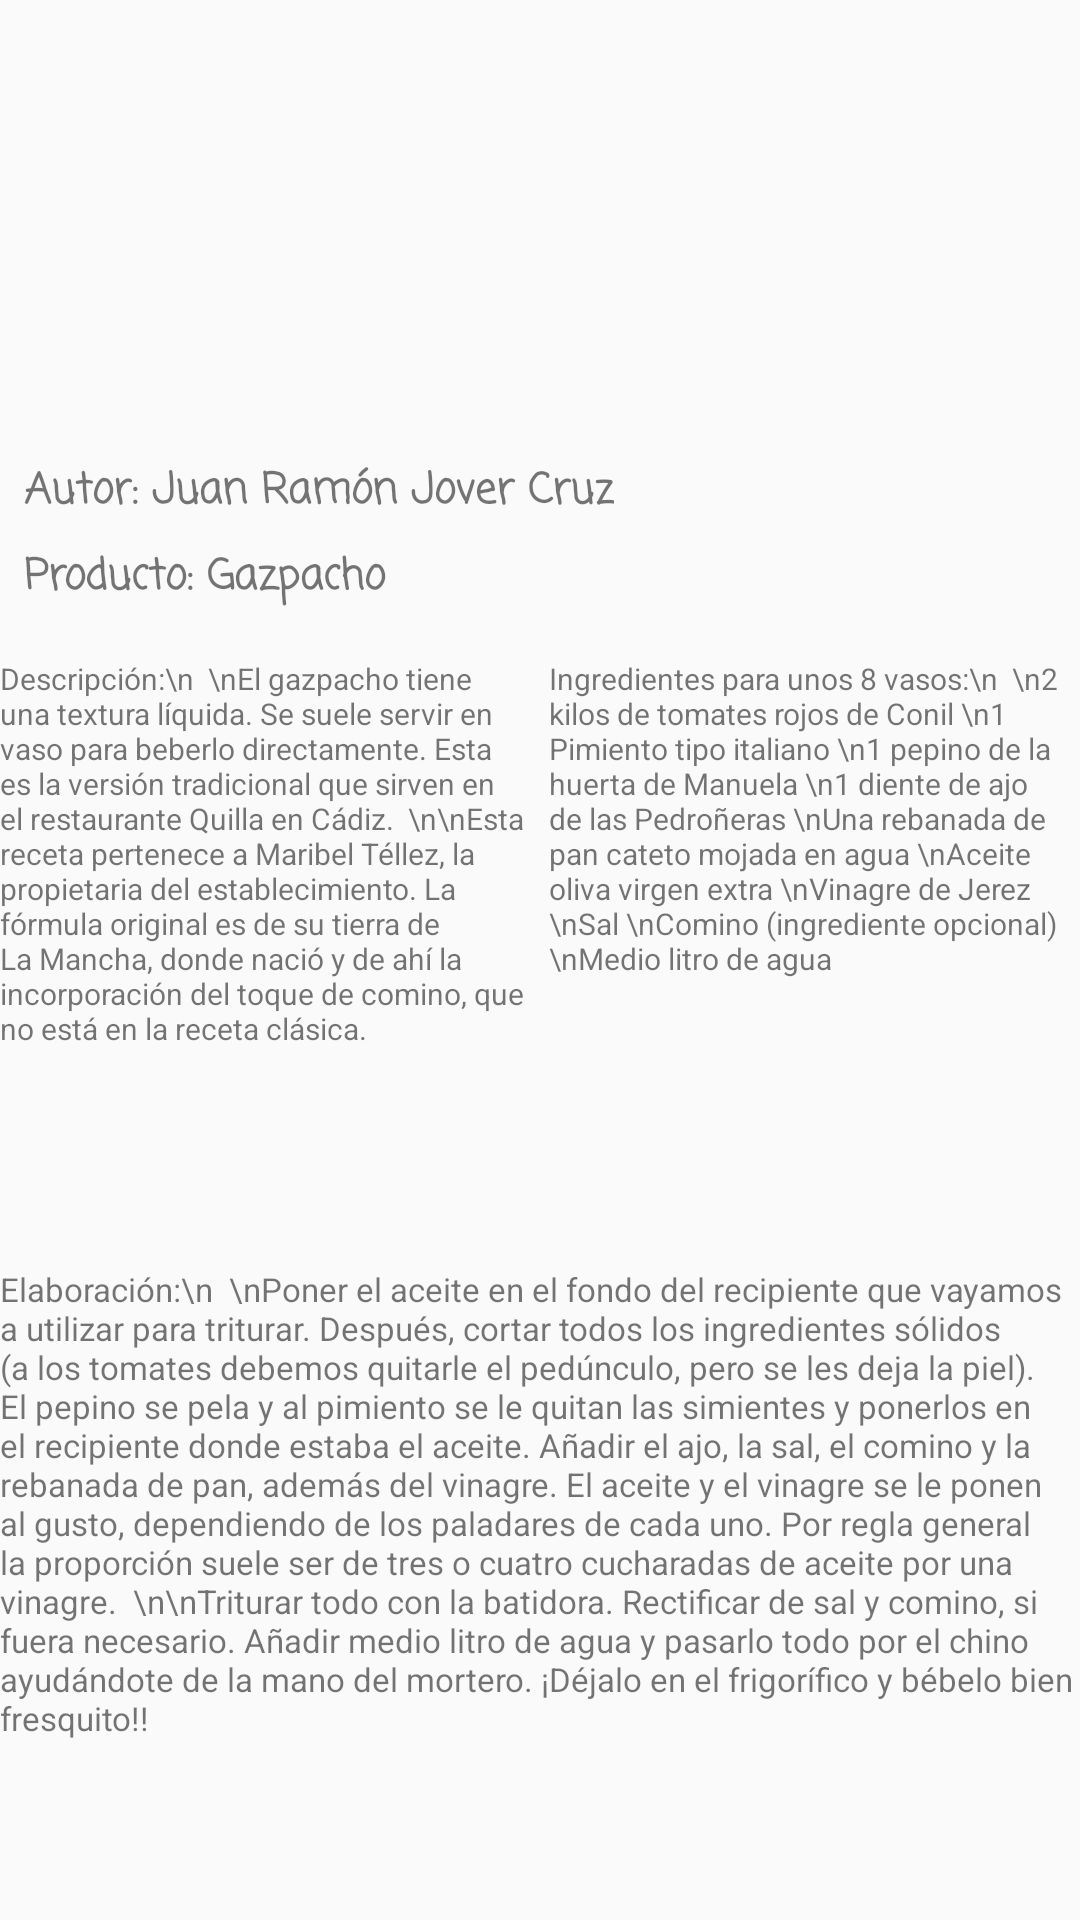

Android layout source for this screen:
<!-- AndroidManifest.xml: application theme AppTheme -->
<!-- res/layout/activity_receta.xml -->
<?xml version="1.0" encoding="utf-8"?>
<android.support.constraint.ConstraintLayout xmlns:android="http://schemas.android.com/apk/res/android"
    xmlns:app="http://schemas.android.com/apk/res-auto"
    xmlns:tools="http://schemas.android.com/tools"
    android:layout_width="match_parent"
    android:layout_height="match_parent"
    tools:context="com.htcdiurno.ejercicios_layouts.Receta">


    <ImageView
        android:id="@+id/imageView"
        android:layout_width="0dp"
        android:layout_height="0dp"
        android:scaleType="centerCrop"
        app:srcCompat="@drawable/gazpacho"
        android:layout_marginBottom="0dp"
        app:layout_constraintBottom_toTopOf="@+id/guideline"
        app:layout_constraintTop_toTopOf="parent"
        android:layout_marginTop="0dp"
        app:layout_constraintVertical_bias="1.0"
        android:layout_marginRight="0dp"
        app:layout_constraintRight_toRightOf="parent"
        android:layout_marginLeft="0dp"
        app:layout_constraintLeft_toLeftOf="parent" />

    <TextView
        android:id="@+id/textView1"
        android:layout_width="wrap_content"
        android:layout_height="wrap_content"
        android:fontFamily="casual"
        android:text="Autor: Juan Ramón Jover Cruz"
        android:textStyle="bold"
        android:layout_marginBottom="7dp"
        app:layout_constraintBottom_toTopOf="@+id/textView2"
        android:layout_marginLeft="0dp"
        app:layout_constraintLeft_toLeftOf="@+id/textView2" />

    <TextView
        android:id="@+id/textView2"
        android:layout_width="wrap_content"
        android:layout_height="wrap_content"
        android:fontFamily="casual"
        android:text="Producto: Gazpacho"
        android:textStyle="bold"
        android:layout_marginBottom="8dp"
        app:layout_constraintBottom_toTopOf="@+id/guideline"
        android:layout_marginLeft="8dp"
        app:layout_constraintLeft_toLeftOf="parent" />

    <android.support.constraint.Guideline
        android:layout_width="wrap_content"
        android:layout_height="wrap_content"
        android:id="@+id/guideline"
        android:orientation="horizontal"
        app:layout_constraintGuide_percent="0.33" />

    <TextView
        android:id="@+id/textView4"
        android:layout_width="0dp"
        android:layout_height="0dp"
        android:layout_marginBottom="0dp"
        android:layout_marginLeft="0dp"
        android:layout_marginRight="3dp"
        android:layout_marginTop="8dp"
        android:text="Descripción:\n

\nEl gazpacho tiene una textura líquida. Se suele servir en vaso para beberlo directamente. Esta es la versión tradicional que sirven en el restaurante Quilla en Cádiz.

\n\nEsta receta pertenece a Maribel Téllez, la propietaria del establecimiento. La fórmula original es de su tierra de La Mancha, donde nació y de ahí la incorporación del toque de comino, que no está en la receta clásica."
        android:textSize="10sp"
        app:layout_constraintBottom_toTopOf="@+id/guideline3"
        app:layout_constraintHorizontal_bias="0.0"
        app:layout_constraintLeft_toLeftOf="parent"
        app:layout_constraintRight_toLeftOf="@+id/guideline2"
        app:layout_constraintTop_toTopOf="@+id/guideline"
        app:layout_constraintVertical_bias="1.0" />

    <TextView
        android:id="@+id/textView5"
        android:layout_width="0dp"
        android:layout_height="0dp"
        android:layout_marginBottom="0dp"
        android:layout_marginLeft="3dp"
        android:layout_marginRight="0dp"
        android:layout_marginTop="8dp"
        android:text="Ingredientes para unos 8 vasos:\n

\n2 kilos de tomates rojos de Conil
\n1 Pimiento tipo italiano
\n1 pepino de la huerta de Manuela
\n1 diente de ajo de las Pedroñeras
\nUna rebanada de pan cateto mojada en agua
\nAceite oliva virgen extra
\nVinagre de Jerez
\nSal
\nComino (ingrediente opcional)
\nMedio litro de agua"
        android:textSize="10sp"
        app:layout_constraintBottom_toTopOf="@+id/guideline3"
        app:layout_constraintHorizontal_bias="0.0"
        app:layout_constraintLeft_toLeftOf="@+id/guideline2"
        app:layout_constraintRight_toRightOf="parent"
        app:layout_constraintTop_toTopOf="@+id/guideline"
        app:layout_constraintVertical_bias="0.0" />

    <android.support.constraint.Guideline
        android:layout_width="wrap_content"
        android:layout_height="wrap_content"
        android:id="@+id/guideline2"
        android:orientation="vertical"
        app:layout_constraintGuide_percent="0.5" />

    <android.support.constraint.Guideline
        android:layout_width="wrap_content"
        android:layout_height="wrap_content"
        android:id="@+id/guideline3"
        android:orientation="horizontal"
        app:layout_constraintGuide_percent="0.66" />

    <TextView
        android:id="@+id/textView6"
        android:layout_width="0dp"
        android:layout_height="0dp"
        android:layout_marginBottom="0dp"
        android:layout_marginLeft="0dp"
        android:layout_marginRight="0dp"
        android:layout_marginTop="0dp"
        android:text="Elaboración:\n

\nPoner el aceite en el fondo del recipiente que vayamos a utilizar para triturar. Después, cortar todos los ingredientes sólidos (a los tomates debemos quitarle el pedúnculo, pero se les deja la piel). El pepino se pela y al pimiento se le quitan las simientes y ponerlos en el recipiente donde estaba el aceite. Añadir el ajo, la sal, el comino y la rebanada de pan, además del vinagre. El aceite y el vinagre se le ponen al gusto, dependiendo de los paladares de cada uno. Por regla general la proporción suele ser de tres o cuatro cucharadas de aceite por una vinagre.

\n\nTriturar todo con la batidora. Rectificar de sal y comino, si fuera necesario. Añadir medio litro de agua y pasarlo todo por el chino ayudándote de la mano del mortero. ¡Déjalo en el frigorífico y bébelo bien fresquito!!"
        android:textSize="11sp"
        app:layout_constraintBottom_toBottomOf="parent"
        app:layout_constraintHorizontal_bias="0.0"
        app:layout_constraintLeft_toLeftOf="parent"
        app:layout_constraintRight_toRightOf="parent"
        app:layout_constraintTop_toTopOf="@+id/guideline3"
        app:layout_constraintVertical_bias="0.0" />
</android.support.constraint.ConstraintLayout>
<!-- resources referenced by this layout -->
<resources>
  <style name="AppTheme" parent="Theme.AppCompat.Light.DarkActionBar">
          
          <item name="colorPrimary">@color/colorPrimary</item>
          <item name="colorPrimaryDark">@color/colorPrimaryDark</item>
          <item name="colorAccent">@color/colorAccent</item>
      </style>
  <!-- not gathered from this repository: default colours our renderer supplied (Android Studio template values) -->
  <color name="colorPrimary">#FF6200EE</color>
  <color name="colorPrimaryDark">#FF3700B3</color>
  <color name="colorAccent">#FF03DAC5</color>
</resources>
